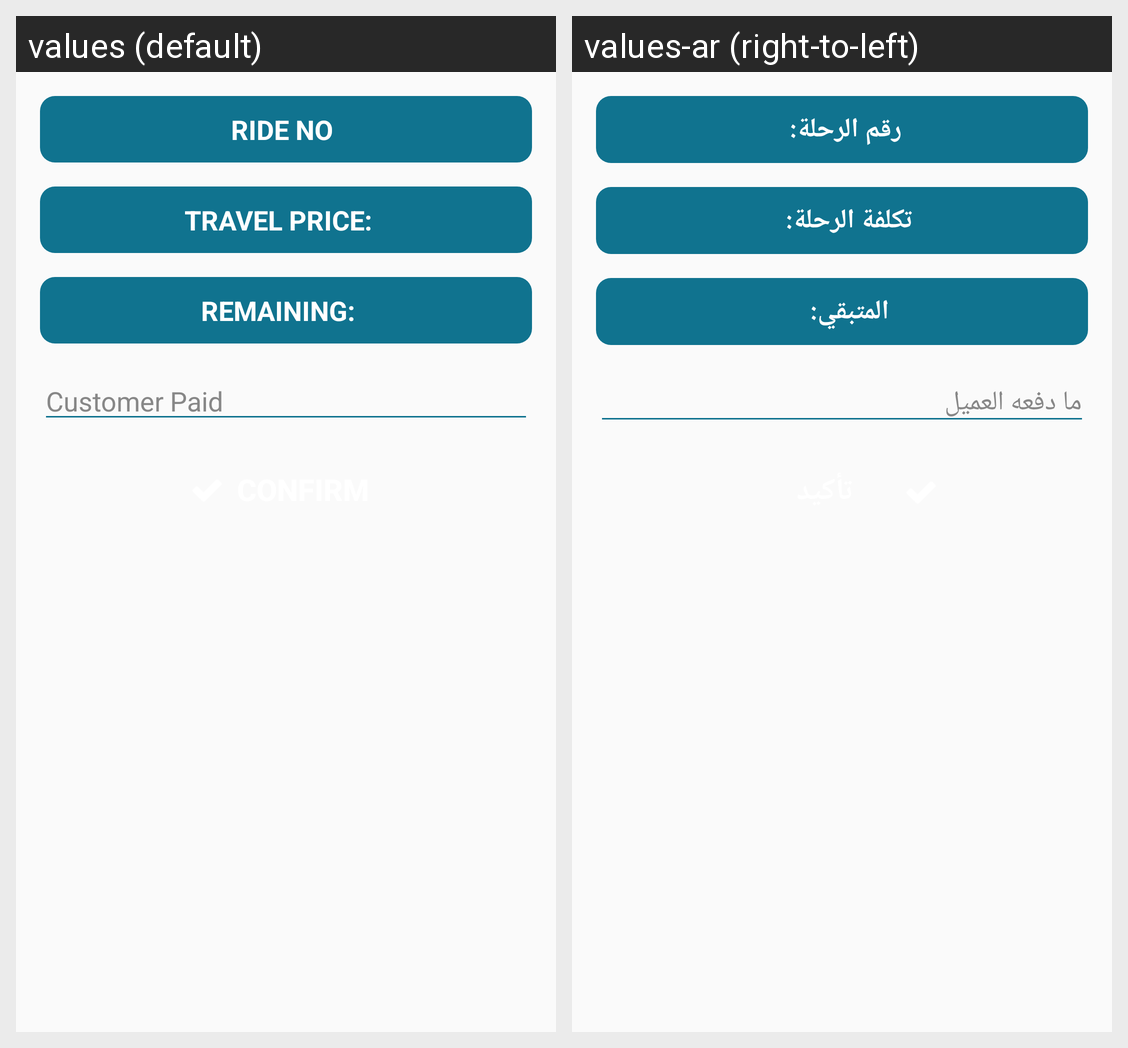

Here is an Android app screen in its default locale and in the app's own translations. Write out the translated-string differences for the strings that appear on this screen.
Android screen res/layout/activity_driver_remaining_payment.xml rendered under 2 locales, left to right: values (default), values-ar (right-to-left). Device: Nexus 5 (rendered at 1080×1920; each locale shown at half size, 540×960, under a caption strip naming it); theme AppTheme.
Strings drawn on this screen, with the default value and each locale's value (text and hints the layout hard-codes, and strings that could not be matched under every locale, appear in the picture but are not listed):

ride_no
  values: Ride No
  values-ar: رقم الرحلة:

travel_price_c
  values: Travel Price:
  values-ar: تكلفة الرحلة:

remaining_c
  values: Remaining:
  values-ar: المتبقي:

customer_payed
  values: Customer Paid
  values-ar: ما دفعه العميل
